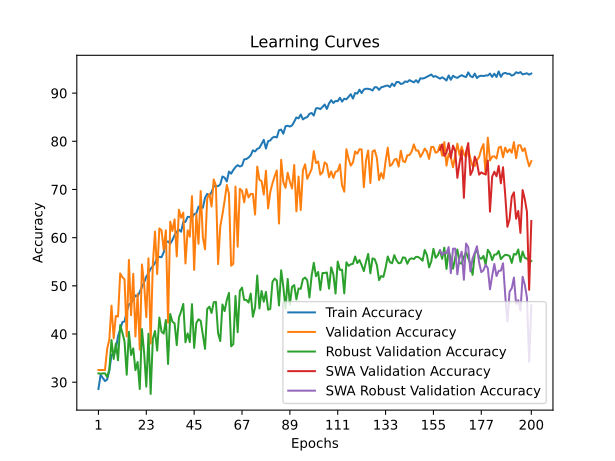

Data behind this chart, as committed beside it:
time; train_accuracy; train_loss; valid_accuracy; valid_loss; valid_accuracy_robust; valid_accuracy_swa; valid_accuracy_robust_swa
173,1322; 28,5929; 0,6049; 32,5317; 0,5406; 31,8262; 32,5317; 31,8262
354,0755; 31,5341; 0,5867; 32,5317; 0,5258; 31,7556; 32,5317; 31,7556
540,2110; 30,8991; 0,5914; 32,5317; 0,5220; 31,8262; 32,5317; 31,8262
699,3858; 30,2306; 0,5989; 32,5317; 0,5093; 31,8262; 32,5317; 31,8262
863,2360; 30,5648; 0,5903; 36,8737; 0,4656; 31,0844; 36,8737; 31,0844
1042,0117; 32,3864; 0,5838; 38,8778; 0,4342; 32,6033; 38,8778; 32,6033
1291,1637; 35,6451; 0,5708; 45,8918; 0,4441; 38,7496; 45,8918; 38,7496
1490,8088; 35,6785; 0,5657; 39,0782; 0,4476; 34,8287; 39,0782; 34,8287
1661,6782; 36,7981; 0,5557; 43,7542; 0,4105; 38,0431; 43,7542; 38,0431
1797,6306; 39,5722; 0,5454; 43,6206; 0,3982; 34,5461; 43,6206; 34,5461
1960,0831; 40,8924; 0,5363; 52,5718; 0,3735; 41,8580; 52,5718; 41,8580
2119,7608; 42,4632; 0,5320; 51,7702; 0,3875; 40,2685; 51,7702; 40,2685
2256,4101; 42,6136; 0,5248; 51,3694; 0,3521; 38,4316; 51,3694; 38,4316
2408,4997; 44,6691; 0,5213; 39,4790; 0,4423; 31,5436; 39,4790; 31,5436
2570,4132; 46,1731; 0,5157; 55,3774; 0,3538; 40,4451; 55,3774; 40,4451
2709,2482; 46,3737; 0,5102; 43,8878; 0,3586; 35,6411; 43,8878; 35,6411
2852,9004; 47,1424; 0,5062; 52,5050; 0,3635; 37,0187; 52,5050; 37,0187
3040,2784; 48,0114; 0,5055; 39,4790; 0,4358; 32,4974; 39,4790; 32,4974
3185,7335; 47,8108; 0,5032; 48,2966; 0,3892; 34,1929; 48,2966; 34,1929
3322,1647; 48,7467; 0,4998; 36,7401; 0,4826; 28,5765; 36,7401; 28,5765
3463,5875; 49,7828; 0,4929; 54,4422; 0,3406; 41,0102; 54,4422; 41,0102
3602,4832; 50,7353; 0,4904; 50,3674; 0,3418; 36,1003; 50,3674; 36,1003
3730,9540; 51,9051; 0,4858; 43,4870; 0,3941; 29,0710; 43,4870; 29,0710
3866,9890; 52,6070; 0,4827; 55,7114; 0,3303; 40,0565; 55,7114; 40,0565
4017,8337; 53,5595; 0,4805; 38,0094; 0,4475; 27,5521; 38,0094; 27,5521
4152,1854; 54,0441; 0,4771; 54,5090; 0,3162; 38,9968; 54,5090; 38,9968
4309,1900; 54,7794; 0,4747; 61,2558; 0,3068; 40,6217; 61,2558; 40,6217
4467,4423; 55,8489; 0,4702; 52,4382; 0,3435; 36,5595; 52,4382; 36,5595
4603,6530; 56,0160; 0,4680; 61,9238; 0,3089; 43,4122; 61,9238; 43,4122
4742,6469; 55,9325; 0,4682; 61,5230; 0,3106; 40,4804; 61,5230; 40,4804
4901,5544; 56,9686; 0,4631; 57,5150; 0,3110; 40,0918; 57,5150; 40,0918
5061,2247; 59,0074; 0,4612; 61,5230; 0,2877; 42,9177; 61,5230; 42,9177
5210,7764; 59,2246; 0,4571; 42,3514; 0,4182; 33,7690; 42,3514; 33,7690
5365,9502; 58,7400; 0,4572; 63,3267; 0,3126; 44,1540; 63,3267; 44,1540
5517,6611; 59,5254; 0,4549; 61,3894; 0,3158; 42,5645; 61,3894; 42,5645
5675,9461; 60,5114; 0,4519; 63,7943; 0,2796; 42,2112; 63,7943; 42,2112
5835,2433; 61,2467; 0,4504; 56,1122; 0,3195; 37,6899; 56,1122; 37,6899
5989,4573; 61,6644; 0,4477; 65,7983; 0,2817; 43,4122; 65,7983; 43,4122
6139,7493; 61,2299; 0,4465; 64,1283; 0,2818; 44,6839; 64,1283; 44,6839
6288,8279; 63,2353; 0,4433; 65,1971; 0,2746; 46,2381; 65,1971; 46,2381
6437,1440; 63,2854; 0,4404; 54,6426; 0,3298; 38,2904; 54,6426; 38,2904
6569,1929; 64,3215; 0,4394; 61,5230; 0,2823; 40,1272; 61,5230; 40,1272
6696,9716; 64,2881; 0,4382; 60,1870; 0,3053; 38,3257; 60,1870; 38,3257
6840,4786; 64,0876; 0,4373; 68,6039; 0,2788; 46,2028; 68,6039; 46,2028
6985,3626; 64,8897; 0,4346; 53,3066; 0,3236; 37,1247; 53,3066; 37,1247
7118,3808; 65,0234; 0,4351; 64,8631; 0,2755; 42,2819; 64,8631; 42,2819
7256,7044; 66,4104; 0,4314; 58,7174; 0,2693; 43,0590; 58,7174; 43,0590
7399,9124; 66,6110; 0,4295; 69,6727; 0,2565; 42,7411; 69,6727; 42,7411
7527,4953; 66,1932; 0,4299; 60,1202; 0,2887; 39,9152; 60,1202; 39,9152
7653,8745; 68,2821; 0,4264; 57,5818; 0,2830; 36,9128; 57,5818; 36,9128
7792,1291; 69,0675; 0,4240; 68,1363; 0,2909; 45,2137; 68,1363; 45,2137
7927,4285; 68,7333; 0,4228; 69,0715; 0,2398; 45,6729; 69,0715; 45,6729
8059,3953; 69,4686; 0,4224; 66,4663; 0,2877; 44,3659; 66,4663; 44,3659
8195,8630; 70,6384; 0,4184; 72,0775; 0,2374; 46,5913; 72,0775; 46,5913
8330,1013; 70,7553; 0,4179; 70,8083; 0,2645; 46,6620; 70,8083; 46,6620
8461,6409; 70,6885; 0,4168; 54,5090; 0,3330; 40,1625; 54,5090; 40,1625
8597,7578; 71,0394; 0,4189; 62,3246; 0,3009; 38,5376; 62,3246; 38,5376
8739,5304; 72,6939; 0,4128; 64,7963; 0,2724; 46,1321; 64,7963; 46,1321
8874,3908; 72,4599; 0,4140; 67,6687; 0,2907; 44,7545; 67,6687; 44,7545
8995,6337; 71,6578; 0,4136; 70,9419; 0,2607; 47,0505; 70,9419; 47,0505
... 140 more rows
